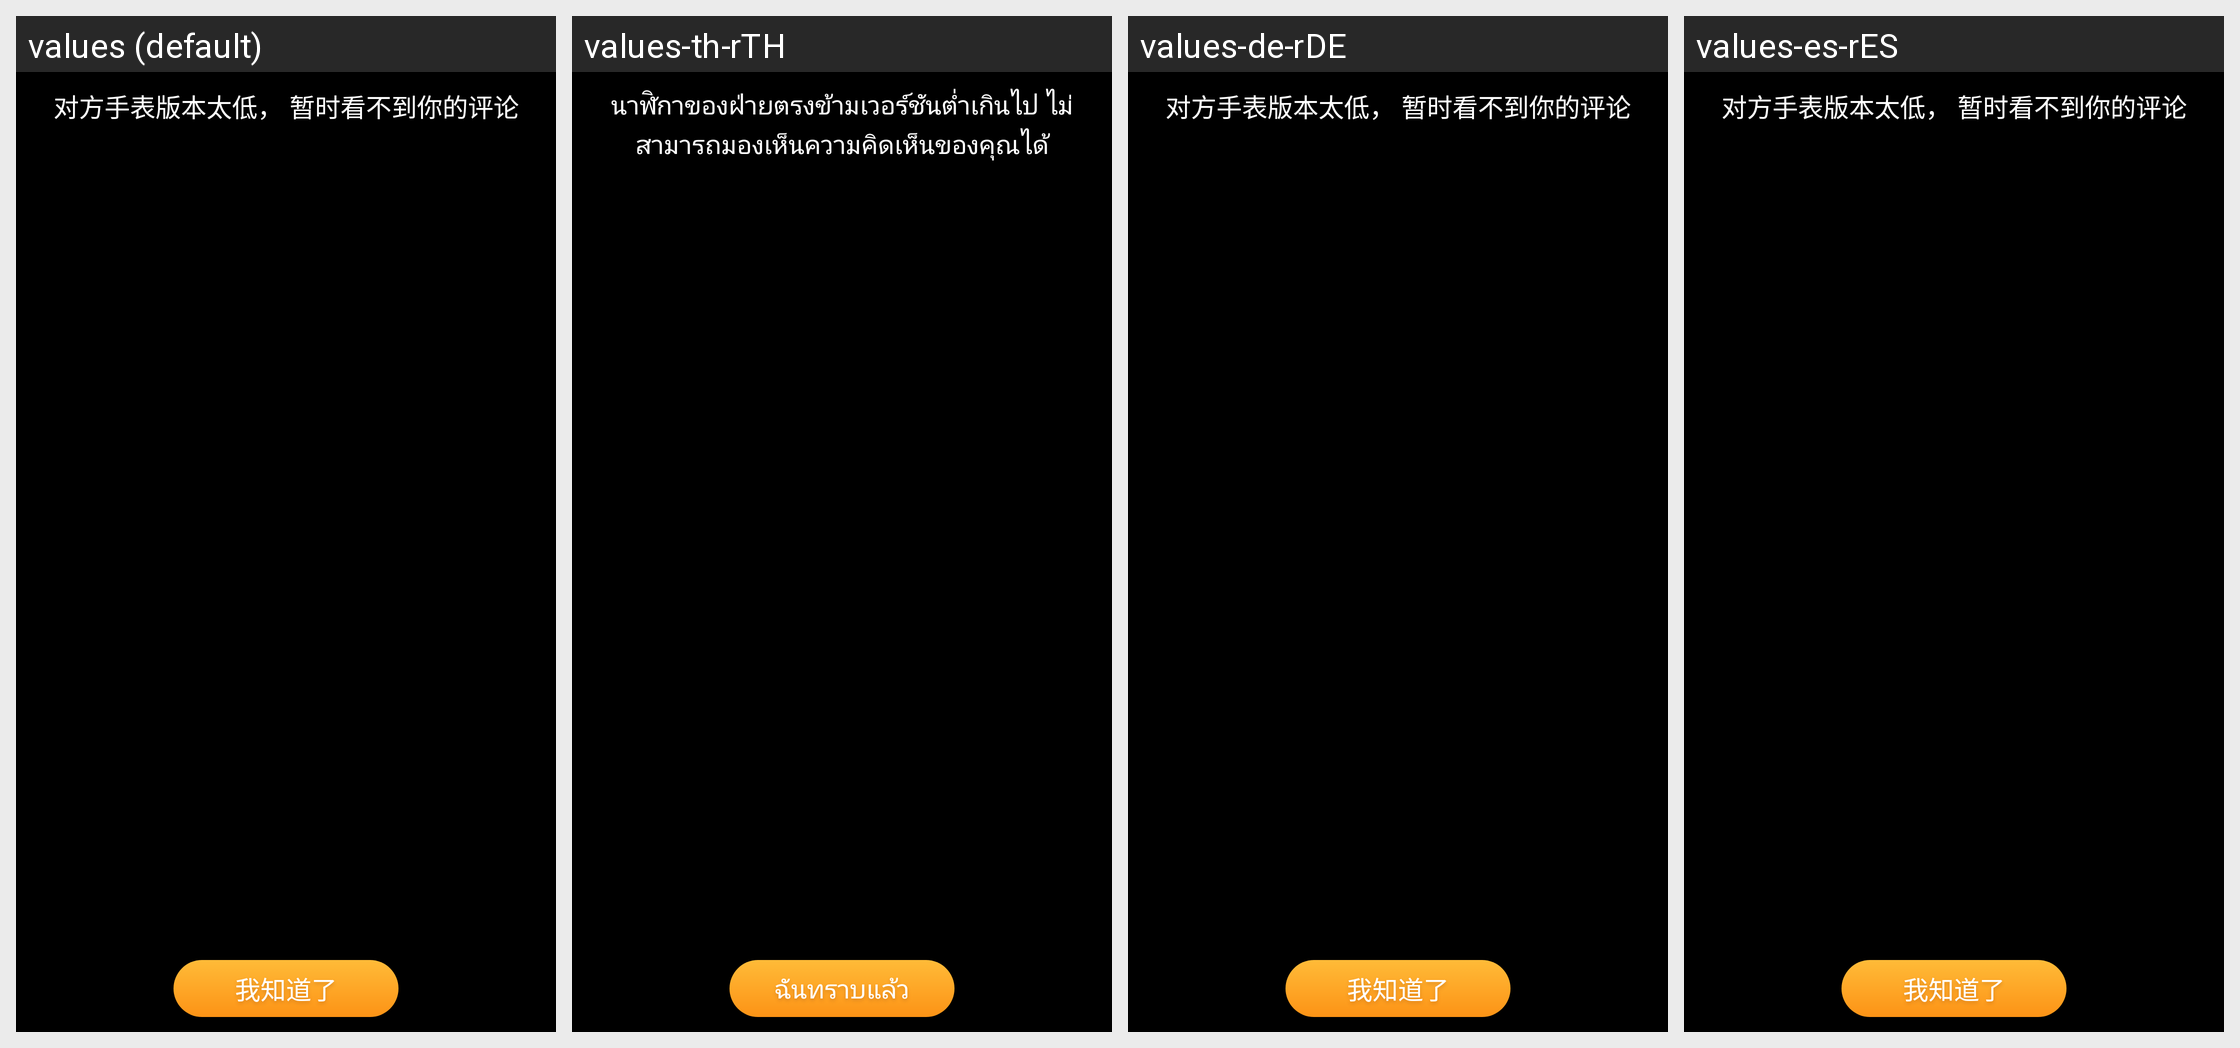

Translations of the strings shown on this Android screen, per locale in the grid:
Android screen res/layout/dialog_moment_one_btn.xml rendered under 4 locales, left to right: values (default), values-th-rTH, values-de-rDE, values-es-rES. Device: Nexus 5 (rendered at 1080×1920; each locale shown at half size, 540×960, under a caption strip naming it); theme AppTheme.
Other locales in the repository, not shown: values-en, values-in-rID, values-ms-rMY, values-th, values-tl-rPH, values-zh-rHK, values-zh-rTW.
Strings drawn on this screen, with the default value and each locale's value (text and hints the layout hard-codes, and strings that could not be matched under every locale, appear in the picture but are not listed):

down_version
  values: 对方手表版本太低， 暂时看不到你的评论
  values-th-rTH: นาฬิกาของฝ่ายตรงข้ามเวอร์ชันต่ำเกินไป ไม่สามารถมองเห็นความคิดเห็นของคุณได้  [from values-th]
  values-de-rDE: 对方手表版本太低， 暂时看不到你的评论  [not translated; the default value is used]
  values-es-rES: 对方手表版本太低， 暂时看不到你的评论  [not translated; the default value is used]

i_known
  values: 我知道了
  values-th-rTH: ฉันทราบแล้ว  [from values-th]
  values-de-rDE: 我知道了  [not translated; the default value is used]
  values-es-rES: 我知道了  [not translated; the default value is used]
